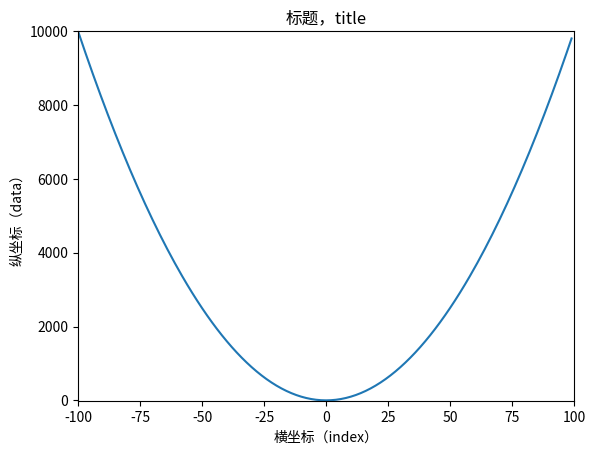

This chart was generated by the following Python code:
import matplotlib as mpl
from matplotlib import rcParams
import matplotlib.pyplot as plt

import numpy as np

# config = {
#     "font.family": "serif",
#     "font.size": 20,
#     "mathtext.fontset": "stix",
#     "font.serif": ["SimSun"],
# }
# rcParams.update(config)

def get_mpl_info():
    print(mpl.matplotlib_fname()) # matplotlibrc文件
    print(mpl.get_cachedir()) # matplotlib缓存目录

plt.rcParams['font.serif'] = ['STSong']
    
get_mpl_info()

index = np.arange(-100, 100)
data = np.array([i ** 2 for i in index])
plt.title("标题，title")
plt.plot(index, data)
plt.xlim((-100, 100))
plt.ylim((-10, 10000))
plt.xlabel("横坐标（index）")
plt.ylabel("纵坐标（data）")
plt.savefig("./use_STsong.jpg", dpi=1000, bbox_inches="tight")
    